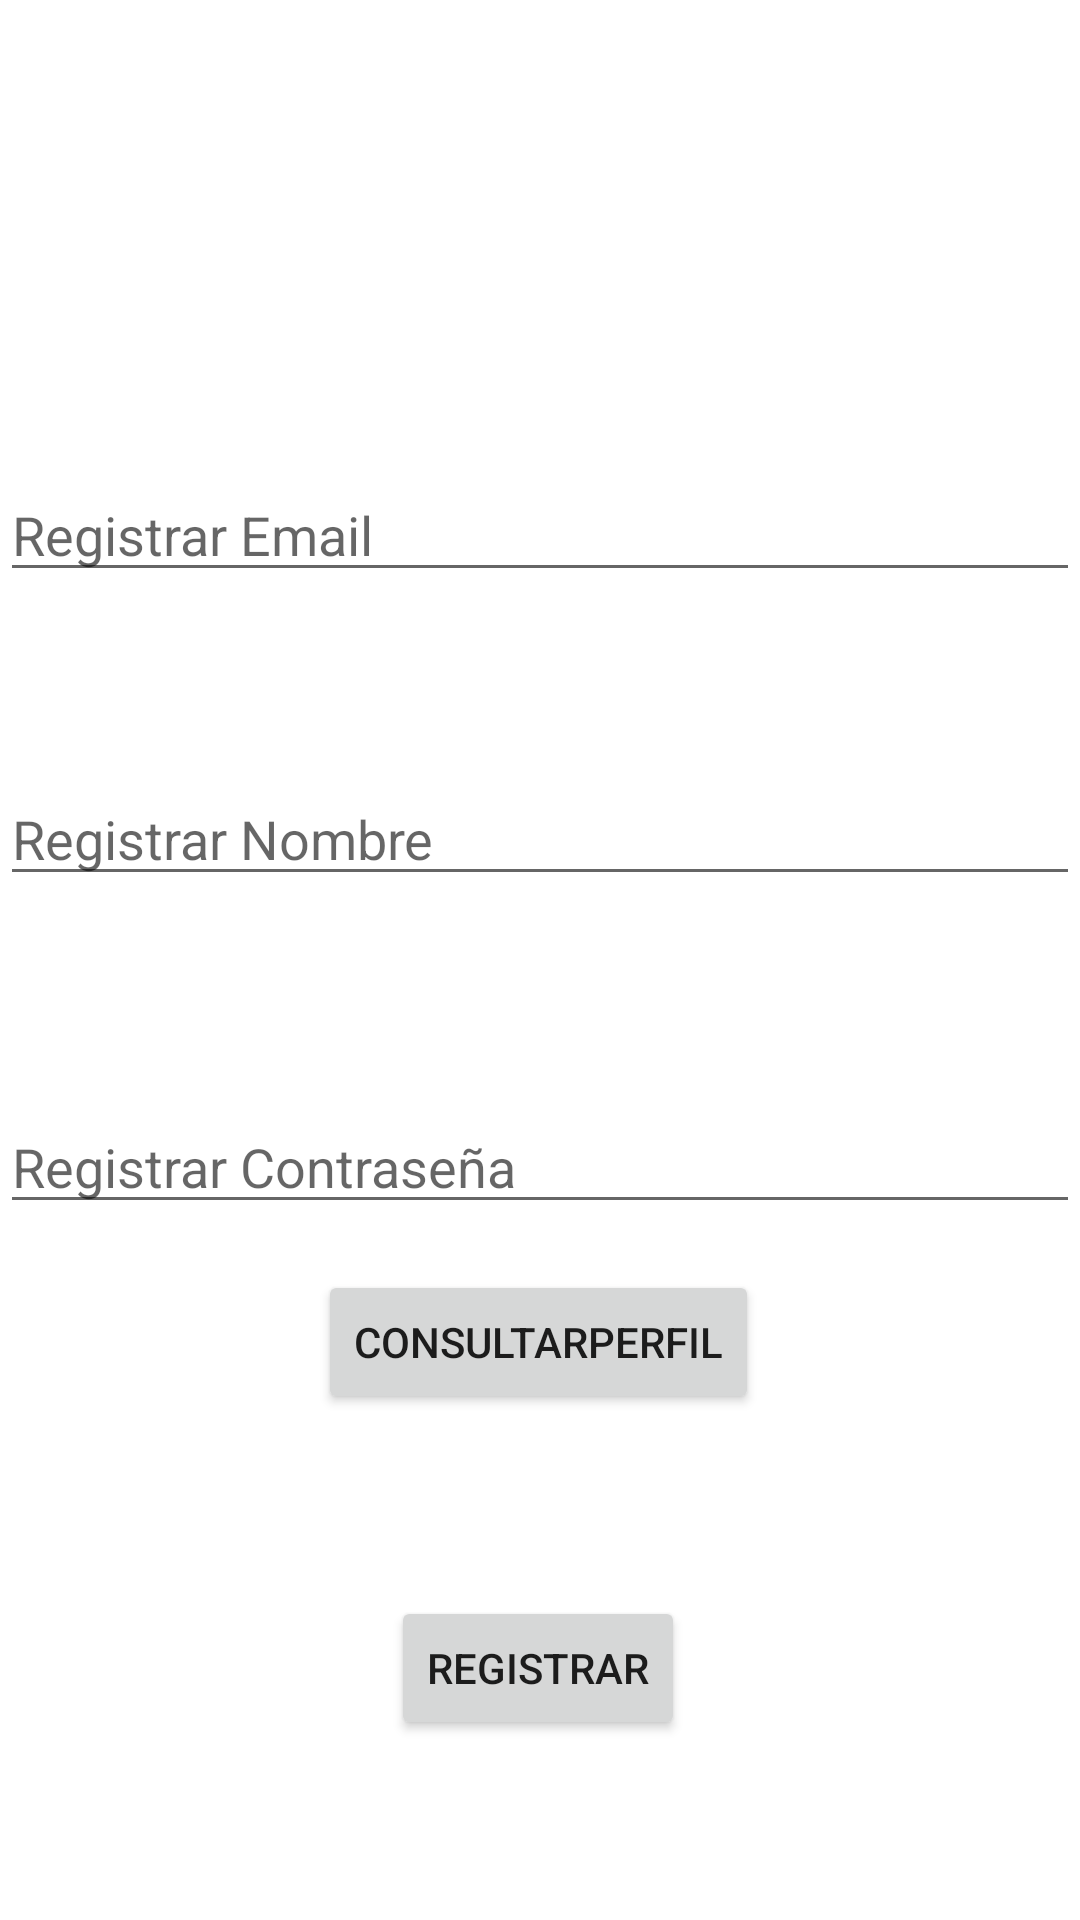

This screen was rendered from an Android layout file. Write that file and the resources it references.
<!-- AndroidManifest.xml: application theme Theme.ParcialCmovil2 -->
<!-- res/layout/activity_registrar.xml -->
<?xml version="1.0" encoding="utf-8"?>
<androidx.constraintlayout.widget.ConstraintLayout xmlns:android="http://schemas.android.com/apk/res/android"
    xmlns:app="http://schemas.android.com/apk/res-auto"
    xmlns:tools="http://schemas.android.com/tools"
    android:id="@+id/container"
    android:layout_width="match_parent"
    android:layout_height="match_parent"
    android:paddingLeft="@dimen/activity_horizontal_margin"
    android:paddingTop="@dimen/activity_vertical_margin"
    android:paddingRight="@dimen/activity_horizontal_margin"
    android:paddingBottom="@dimen/activity_vertical_margin"
    tools:context=".Registrar">

    <EditText
        android:id="@+id/txtNombreR"
        android:layout_width="0dp"
        android:layout_height="wrap_content"
        android:layout_marginTop="60dp"
        android:hint="Registrar Nombre"
        android:inputType="textEmailAddress"
        android:selectAllOnFocus="true"
        app:layout_constraintEnd_toEndOf="parent"
        app:layout_constraintStart_toStartOf="parent"
        app:layout_constraintTop_toBottomOf="@+id/txtEmailR" />

    <EditText
        android:id="@+id/txtEmailR"
        android:layout_width="0dp"
        android:layout_height="wrap_content"
        android:layout_marginTop="156dp"
        android:hint="Registrar Email"
        android:inputType="textEmailAddress"
        android:selectAllOnFocus="true"
        app:layout_constraintEnd_toEndOf="parent"
        app:layout_constraintStart_toStartOf="parent"
        app:layout_constraintTop_toTopOf="parent" />

    <EditText
        android:id="@+id/txtPasswordR"
        android:layout_width="0dp"
        android:layout_height="wrap_content"
        android:layout_marginTop="68dp"
        android:hint="Registrar Contraseña"
        android:imeActionLabel="@string/action_sign_in_short"
        android:imeOptions="actionDone"
        android:inputType="textPassword"
        android:selectAllOnFocus="true"
        app:layout_constraintEnd_toEndOf="parent"
        app:layout_constraintHorizontal_bias="0.906"
        app:layout_constraintStart_toStartOf="parent"
        app:layout_constraintTop_toBottomOf="@+id/txtNombreR" />

    <Button
        android:id="@+id/btnResgistrarU"
        android:layout_width="wrap_content"
        android:layout_height="wrap_content"
        android:layout_gravity="start"
        android:layout_marginBottom="60dp"
        android:enabled="true"
        android:text="Registrar"
        app:layout_constraintBottom_toBottomOf="parent"
        app:layout_constraintEnd_toEndOf="parent"
        app:layout_constraintHorizontal_bias="0.498"
        app:layout_constraintStart_toStartOf="parent" />

    <Button
        android:id="@+id/btnConsultarPerfil"
        android:layout_width="wrap_content"
        android:layout_height="wrap_content"
        android:layout_gravity="start"
        android:layout_marginBottom="56dp"
        android:enabled="true"
        android:text="ConsultarPerfil"
        app:layout_constraintBottom_toTopOf="@+id/btnResgistrarU"
        app:layout_constraintEnd_toEndOf="parent"
        app:layout_constraintHorizontal_bias="0.497"
        app:layout_constraintStart_toStartOf="parent"
        app:layout_constraintTop_toBottomOf="@+id/txtPasswordR"
        app:layout_constraintVertical_bias="0.764" />

    <ProgressBar
        android:id="@+id/loading"
        android:layout_width="wrap_content"
        android:layout_height="wrap_content"
        android:layout_gravity="center"
        android:layout_marginTop="64dp"
        android:layout_marginBottom="64dp"
        android:visibility="gone"
        app:layout_constraintBottom_toBottomOf="parent"
        app:layout_constraintEnd_toEndOf="@+id/txtPasswordR"
        app:layout_constraintStart_toStartOf="@+id/txtPasswordR"
        app:layout_constraintTop_toTopOf="parent"
        app:layout_constraintVertical_bias="0.3" />

</androidx.constraintlayout.widget.ConstraintLayout>
<!-- resources referenced by this layout -->
<resources>
  <string name="action_sign_in_short">Sign in</string>
  <style name="Theme.ParcialCmovil2" parent="Theme.MaterialComponents.DayNight.DarkActionBar">
          
          <item name="colorPrimary">@color/purple_500</item>
          <item name="colorPrimaryVariant">@color/purple_700</item>
          <item name="colorOnPrimary">@color/white</item>
          
          <item name="colorSecondary">@color/teal_200</item>
          <item name="colorSecondaryVariant">@color/teal_700</item>
          <item name="colorOnSecondary">@color/black</item>
          
          <item name="android:statusBarColor" tools:targetApi="21">?attr/colorPrimaryVariant</item>
          
      </style>
  <!-- not gathered from this repository: default colours our renderer supplied (Android Studio template values) -->
  <color name="purple_500">#FF6200EE</color>
  <color name="purple_700">#FF3700B3</color>
  <color name="teal_200">#FF03DAC5</color>
  <color name="teal_700">#FF018786</color>
  <color name="black">#FF000000</color>
  <color name="white">#FFFFFFFF</color>
</resources>
